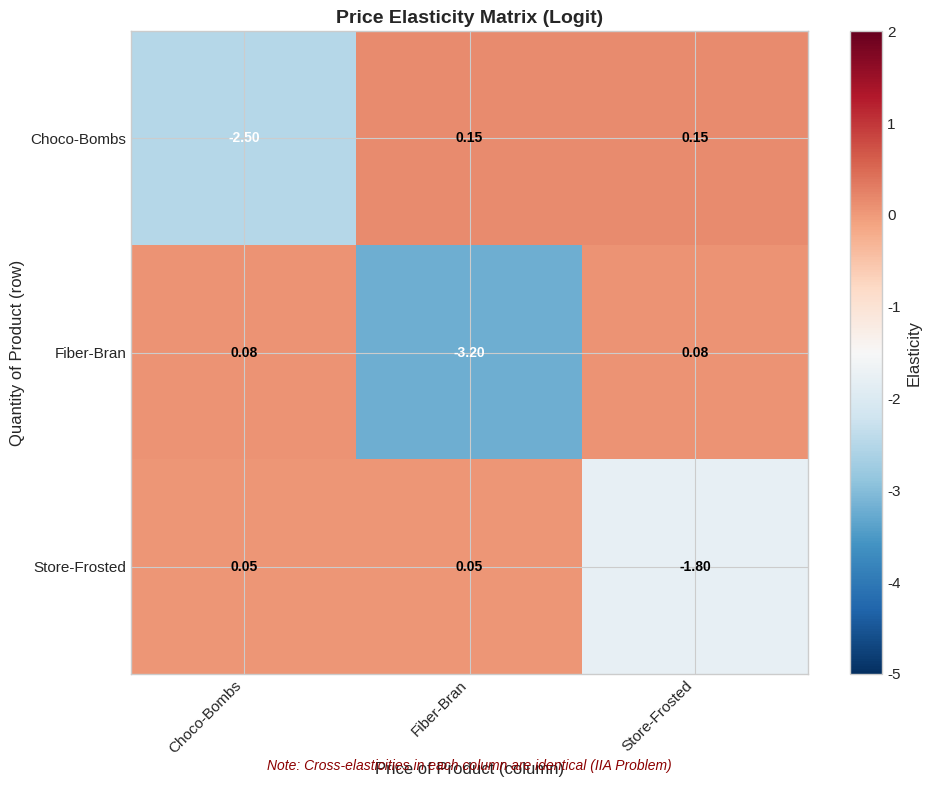

Recreate this plot in Python.
"""
Visualizations for Simple Logit Model
=====================================
Creates publication-quality figures for:
1. Elasticity heatmaps (showing the IIA problem)
2. Demand curves
3. Markup comparisons
4. Estimation results
"""

import numpy as np
import pandas as pd
import matplotlib.pyplot as plt
import matplotlib.patches as mpatches
from pathlib import Path

# Set style for clean, professional plots
plt.style.use('seaborn-v0_8-whitegrid')
plt.rcParams['figure.figsize'] = (10, 6)
plt.rcParams['font.size'] = 11
plt.rcParams['axes.titlesize'] = 14
plt.rcParams['axes.labelsize'] = 12


def plot_elasticity_heatmap(elasticity_matrix: np.ndarray,
                            product_names: list,
                            title: str = "Price Elasticity Matrix (Logit)",
                            save_path: str = None) -> plt.Figure:
    """
    Create a heatmap of the elasticity matrix.

    Highlights the IIA problem: all cross-elasticities in a column are identical.

    Parameters
    ----------
    elasticity_matrix : np.ndarray
        JxJ elasticity matrix
    product_names : list
        Names of products for labels
    title : str
        Plot title
    save_path : str, optional
        Path to save the figure

    Returns
    -------
    plt.Figure
        The matplotlib figure object
    """
    fig, ax = plt.subplots(figsize=(10, 8))

    # Create heatmap
    im = ax.imshow(elasticity_matrix, cmap='RdBu_r', aspect='auto',
                   vmin=-5, vmax=2)

    # Add colorbar
    cbar = plt.colorbar(im, ax=ax, label='Elasticity')

    # Set ticks and labels
    ax.set_xticks(range(len(product_names)))
    ax.set_yticks(range(len(product_names)))
    ax.set_xticklabels(product_names, rotation=45, ha='right')
    ax.set_yticklabels(product_names)

    # Add text annotations
    for i in range(len(product_names)):
        for j in range(len(product_names)):
            value = elasticity_matrix[i, j]
            color = 'white' if abs(value) > 2 else 'black'
            ax.text(j, i, f'{value:.2f}', ha='center', va='center',
                    color=color, fontsize=10, fontweight='bold')

    ax.set_xlabel('Price of Product (column)', fontsize=12)
    ax.set_ylabel('Quantity of Product (row)', fontsize=12)
    ax.set_title(title, fontsize=14, fontweight='bold')

    # Add annotation about IIA
    ax.text(0.5, -0.15, 'Note: Cross-elasticities in each column are identical (IIA Problem)',
            transform=ax.transAxes, ha='center', fontsize=10, style='italic',
            color='darkred')

    plt.tight_layout()

    if save_path:
        plt.savefig(save_path, dpi=150, bbox_inches='tight')
        print(f"Saved: {save_path}")

    return fig


def plot_demand_curves(alpha: float, beta_sugar: float, beta_const: float,
                       products_df: pd.DataFrame,
                       price_range: tuple = (1.0, 6.0),
                       save_path: str = None) -> plt.Figure:
    """
    Plot demand curves: market share vs price for each product.

    Shows how quantity demanded responds to price changes,
    holding other products' prices fixed.

    Parameters
    ----------
    alpha : float
        Price sensitivity parameter
    beta_sugar : float
        Sugar taste parameter
    beta_const : float
        Constant term
    products_df : pd.DataFrame
        Product characteristics (sugar, base price)
    price_range : tuple
        (min_price, max_price) for the curves
    save_path : str, optional
        Path to save the figure

    Returns
    -------
    plt.Figure
        The matplotlib figure object
    """
    fig, ax = plt.subplots(figsize=(10, 7))

    prices = np.linspace(price_range[0], price_range[1], 100)
    colors = plt.cm.Set1(np.linspace(0, 1, len(products_df)))

    for idx, (_, row) in enumerate(products_df.iterrows()):
        shares = []

        # Hold other products at their base prices
        other_products = products_df[products_df['product_name'] != row['product_name']]

        for p in prices:
            # Compute deltas
            delta_j = beta_const + beta_sugar * row['sugar'] - alpha * p

            other_deltas = []
            for _, other in other_products.iterrows():
                delta_k = beta_const + beta_sugar * other['sugar'] - alpha * other['price']
                other_deltas.append(delta_k)

            # Compute share
            exp_sum = np.exp(delta_j) + sum(np.exp(d) for d in other_deltas)
            share = np.exp(delta_j) / (1 + exp_sum)
            shares.append(share * 100)  # Convert to percentage

        ax.plot(prices, shares, linewidth=2.5, color=colors[idx],
                label=f"{row['product_name']} (Sugar={row['sugar']:.0f})")

        # Mark current price point
        current_idx = np.argmin(np.abs(prices - row['price']))
        ax.scatter(row['price'], shares[current_idx], s=100, color=colors[idx],
                   edgecolor='black', linewidth=2, zorder=5)

    ax.set_xlabel('Price ($)', fontsize=12)
    ax.set_ylabel('Market Share (%)', fontsize=12)
    ax.set_title('Demand Curves: Market Share vs Own Price\n(Other prices held constant)',
                 fontsize=14, fontweight='bold')
    ax.legend(loc='upper right', fontsize=10)
    ax.set_xlim(price_range)
    ax.set_ylim(0, None)

    # Add grid
    ax.grid(True, alpha=0.3)

    plt.tight_layout()

    if save_path:
        plt.savefig(save_path, dpi=150, bbox_inches='tight')
        print(f"Saved: {save_path}")

    return fig


def plot_markup_comparison(product_names: list,
                           prices: np.ndarray,
                           markups: np.ndarray,
                           marginal_costs: np.ndarray,
                           true_costs: np.ndarray = None,
                           save_path: str = None) -> plt.Figure:
    """
    Bar chart comparing prices, markups, and recovered marginal costs.

    Demonstrates that we can back out costs from demand estimation.

    Parameters
    ----------
    product_names : list
        Product names
    prices : np.ndarray
        Observed prices
    markups : np.ndarray
        Estimated markups
    marginal_costs : np.ndarray
        Recovered marginal costs (price - markup)
    true_costs : np.ndarray, optional
        True marginal costs (if known from simulation)
    save_path : str, optional
        Path to save the figure

    Returns
    -------
    plt.Figure
        The matplotlib figure object
    """
    fig, ax = plt.subplots(figsize=(12, 7))

    x = np.arange(len(product_names))
    width = 0.22

    # Stacked bar for price decomposition
    bars1 = ax.bar(x - width, marginal_costs, width, label='Estimated MC',
                   color='#2ecc71', edgecolor='black')
    bars2 = ax.bar(x - width, markups, width, bottom=marginal_costs,
                   label='Markup', color='#e74c3c', edgecolor='black')

    # True costs comparison
    if true_costs is not None:
        bars3 = ax.bar(x + width, true_costs, width, label='True MC',
                       color='#3498db', edgecolor='black', alpha=0.7)

    # Price line
    ax.scatter(x - width, prices, s=100, color='black', marker='_',
               linewidths=3, zorder=5, label='Observed Price')

    # Labels
    ax.set_xlabel('Product', fontsize=12)
    ax.set_ylabel('Dollars ($)', fontsize=12)
    ax.set_title('Price Decomposition: Marginal Cost + Markup = Price',
                 fontsize=14, fontweight='bold')
    ax.set_xticks(x)
    ax.set_xticklabels(product_names, fontsize=11)
    ax.legend(loc='upper right', fontsize=10)

    # Add value labels on bars
    for bar, mc, mu in zip(bars1, marginal_costs, markups):
        ax.text(bar.get_x() + bar.get_width()/2, mc/2,
                f'${mc:.2f}', ha='center', va='center', fontsize=9, color='white')
        ax.text(bar.get_x() + bar.get_width()/2, mc + mu/2,
                f'${mu:.2f}', ha='center', va='center', fontsize=9, color='white')

    ax.set_ylim(0, max(prices) * 1.3)
    plt.tight_layout()

    if save_path:
        plt.savefig(save_path, dpi=150, bbox_inches='tight')
        print(f"Saved: {save_path}")

    return fig


def plot_estimation_results(true_params: dict, ols_params: dict,
                            iv_params: dict, save_path: str = None) -> plt.Figure:
    """
    Compare true parameters with OLS and IV estimates.

    Demonstrates that OLS is biased (price endogeneity) while IV recovers truth.

    Parameters
    ----------
    true_params : dict
        True parameter values
    ols_params : dict
        OLS estimates (biased)
    iv_params : dict
        IV/2SLS estimates (consistent)
    save_path : str, optional
        Path to save the figure

    Returns
    -------
    plt.Figure
        The matplotlib figure object
    """
    fig, ax = plt.subplots(figsize=(10, 7))

    params = ['alpha', 'beta_sugar', 'beta_const']
    param_labels = ['Price Sensitivity\n(alpha)', 'Sugar Taste\n(beta_sugar)', 'Constant\n(beta_0)']

    x = np.arange(len(params))
    width = 0.25

    true_vals = [true_params.get(p, 0) for p in params]
    ols_vals = [ols_params.get(p, 0) for p in params]
    iv_vals = [iv_params.get(p, 0) for p in params]
    iv_se = [iv_params.get(f'{p}_se', 0) for p in params]

    # Bars
    bars1 = ax.bar(x - width, true_vals, width, label='True', color='#27ae60',
                   edgecolor='black')
    bars2 = ax.bar(x, ols_vals, width, label='OLS (Biased)', color='#e74c3c',
                   edgecolor='black', alpha=0.8)
    bars3 = ax.bar(x + width, iv_vals, width, label='IV/2SLS', color='#3498db',
                   edgecolor='black')

    # Error bars for IV
    ax.errorbar(x + width, iv_vals, yerr=[s * 1.96 for s in iv_se],
                fmt='none', color='black', capsize=5, capthick=2)

    ax.set_xlabel('Parameter', fontsize=12)
    ax.set_ylabel('Value', fontsize=12)
    ax.set_title('Parameter Estimation: True vs OLS vs IV\n(OLS biased due to price endogeneity)',
                 fontsize=14, fontweight='bold')
    ax.set_xticks(x)
    ax.set_xticklabels(param_labels, fontsize=10)
    ax.legend(loc='upper right', fontsize=10)
    ax.axhline(y=0, color='black', linestyle='-', linewidth=0.5)

    # Add bias annotation
    ax.text(0.02, 0.98, 'Note: OLS underestimates alpha\n(price is correlated with xi)',
            transform=ax.transAxes, fontsize=10, verticalalignment='top',
            style='italic', color='darkred')

    plt.tight_layout()

    if save_path:
        plt.savefig(save_path, dpi=150, bbox_inches='tight')
        print(f"Saved: {save_path}")

    return fig


def plot_iia_demonstration(product_names: list, elasticity_matrix: np.ndarray,
                           save_path: str = None) -> plt.Figure:
    """
    Visualize the IIA problem with cross-price elasticities.

    Shows that if Product A raises price, substitution to B and C
    is proportional to their market shares (not similarity).

    Parameters
    ----------
    product_names : list
        Product names
    elasticity_matrix : np.ndarray
        Elasticity matrix
    save_path : str, optional
        Path to save the figure

    Returns
    -------
    plt.Figure
        The matplotlib figure object
    """
    fig, axes = plt.subplots(1, len(product_names), figsize=(15, 5))

    colors = ['#e74c3c', '#3498db', '#27ae60', '#f39c12']

    for j, (ax, name) in enumerate(zip(axes, product_names)):
        # Cross-elasticities when product j raises price
        cross_elast = elasticity_matrix[:, j].copy()
        cross_elast[j] = 0  # Remove own-price

        other_names = [n for i, n in enumerate(product_names) if i != j]
        other_elast = [cross_elast[i] for i in range(len(product_names)) if i != j]

        bars = ax.barh(other_names, other_elast, color=colors[:len(other_names)],
                       edgecolor='black')

        ax.set_xlabel('Cross-Price Elasticity', fontsize=10)
        ax.set_title(f'If {name} raises price\nwho gains?', fontsize=11, fontweight='bold')
        ax.axvline(x=0, color='black', linestyle='-', linewidth=0.5)

        # Add value labels
        for bar, val in zip(bars, other_elast):
            ax.text(val + 0.01, bar.get_y() + bar.get_height()/2,
                    f'{val:.3f}', va='center', fontsize=9)

    fig.suptitle('The IIA Problem: Cross-Elasticities Depend Only on Market Share\n'
                 '(Not product similarity!)', fontsize=14, fontweight='bold', y=1.02)

    plt.tight_layout()

    if save_path:
        plt.savefig(save_path, dpi=150, bbox_inches='tight')
        print(f"Saved: {save_path}")

    return fig


if __name__ == '__main__':
    # Test with dummy data
    print("Testing visualization functions...")

    product_names = ['Choco-Bombs', 'Fiber-Bran', 'Store-Frosted']
    elasticity_matrix = np.array([
        [-2.5, 0.15, 0.15],
        [0.08, -3.2, 0.08],
        [0.05, 0.05, -1.8]
    ])

    fig = plot_elasticity_heatmap(elasticity_matrix, product_names)
    plt.show()
